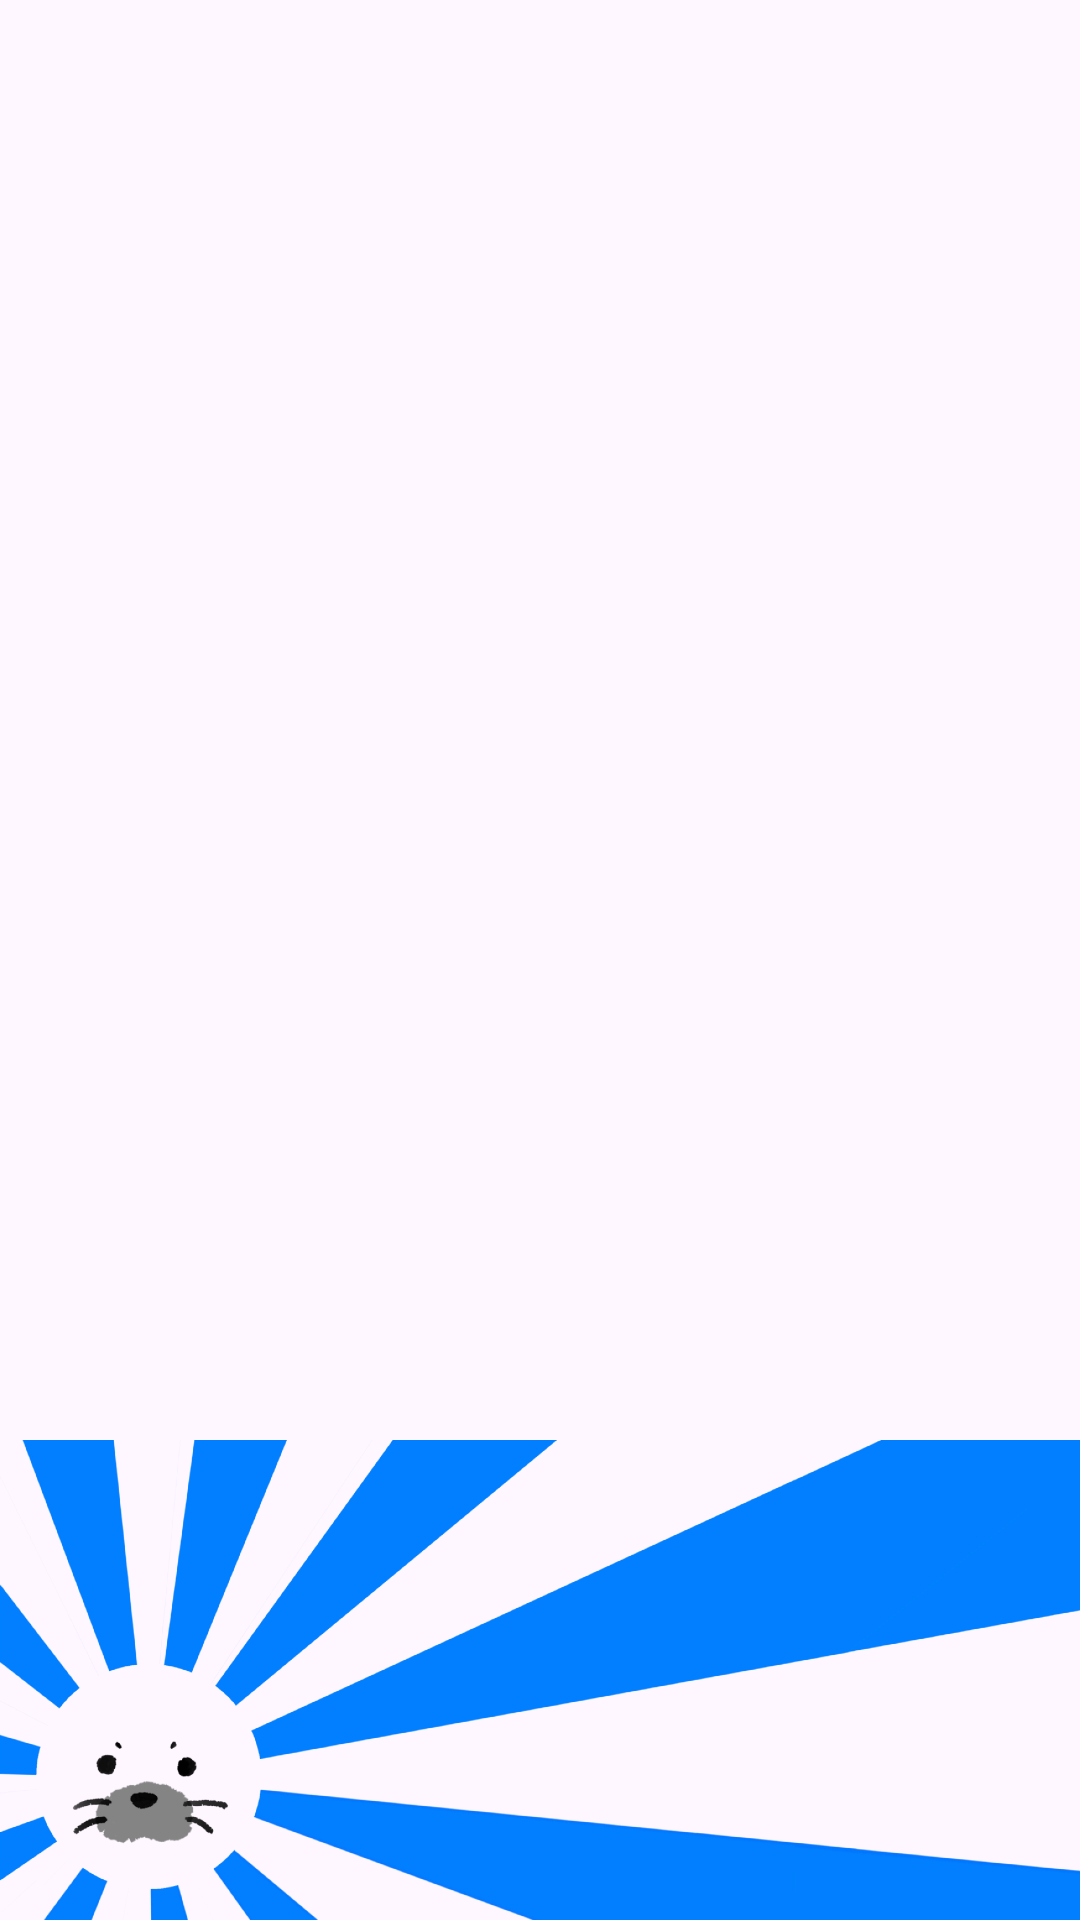

Reconstruct the res/layout file that produces this screen, plus the resources it refers to.
<!-- AndroidManifest.xml: application theme AppTheme -->
<!-- res/layout/nav_drawer_header.xml -->
<?xml version="1.0" encoding="utf-8"?>
<LinearLayout
    xmlns:android="http://schemas.android.com/apk/res/android"
    xmlns:app="http://schemas.android.com/apk/res-auto"
    android:layout_width="match_parent"
    android:layout_height="@dimen/nav_header_height"
    android:gravity="bottom"
    android:orientation="horizontal"
    android:theme="@style/ThemeOverlay.AppCompat.Dark"
    android:weightSum="1">

    <ImageView
        app:srcCompat="@drawable/nav_header"
        android:id="@+id/imageView"
        android:layout_width="361dp"
        android:layout_height="160dp"/>

</LinearLayout>
<!-- resources referenced by this layout -->
<resources>
  <!-- drawable nav_header: png bitmap (drawable-hdpi, 105497 bytes) -->
  <style name="AppTheme" parent="Theme.Material3.Light.NoActionBar">
          
          <item name="colorPrimary">@color/colorPrimary</item>
          <item name="colorPrimaryVariant">@color/colorPrimaryDark</item>
          <item name="colorSecondary">@color/colorAccent</item>
      </style>
  <color name="colorPrimary">#0080FF</color>
  <color name="colorPrimaryDark">#006ACE</color>
  <color name="colorAccent">#0080FF</color>
</resources>
